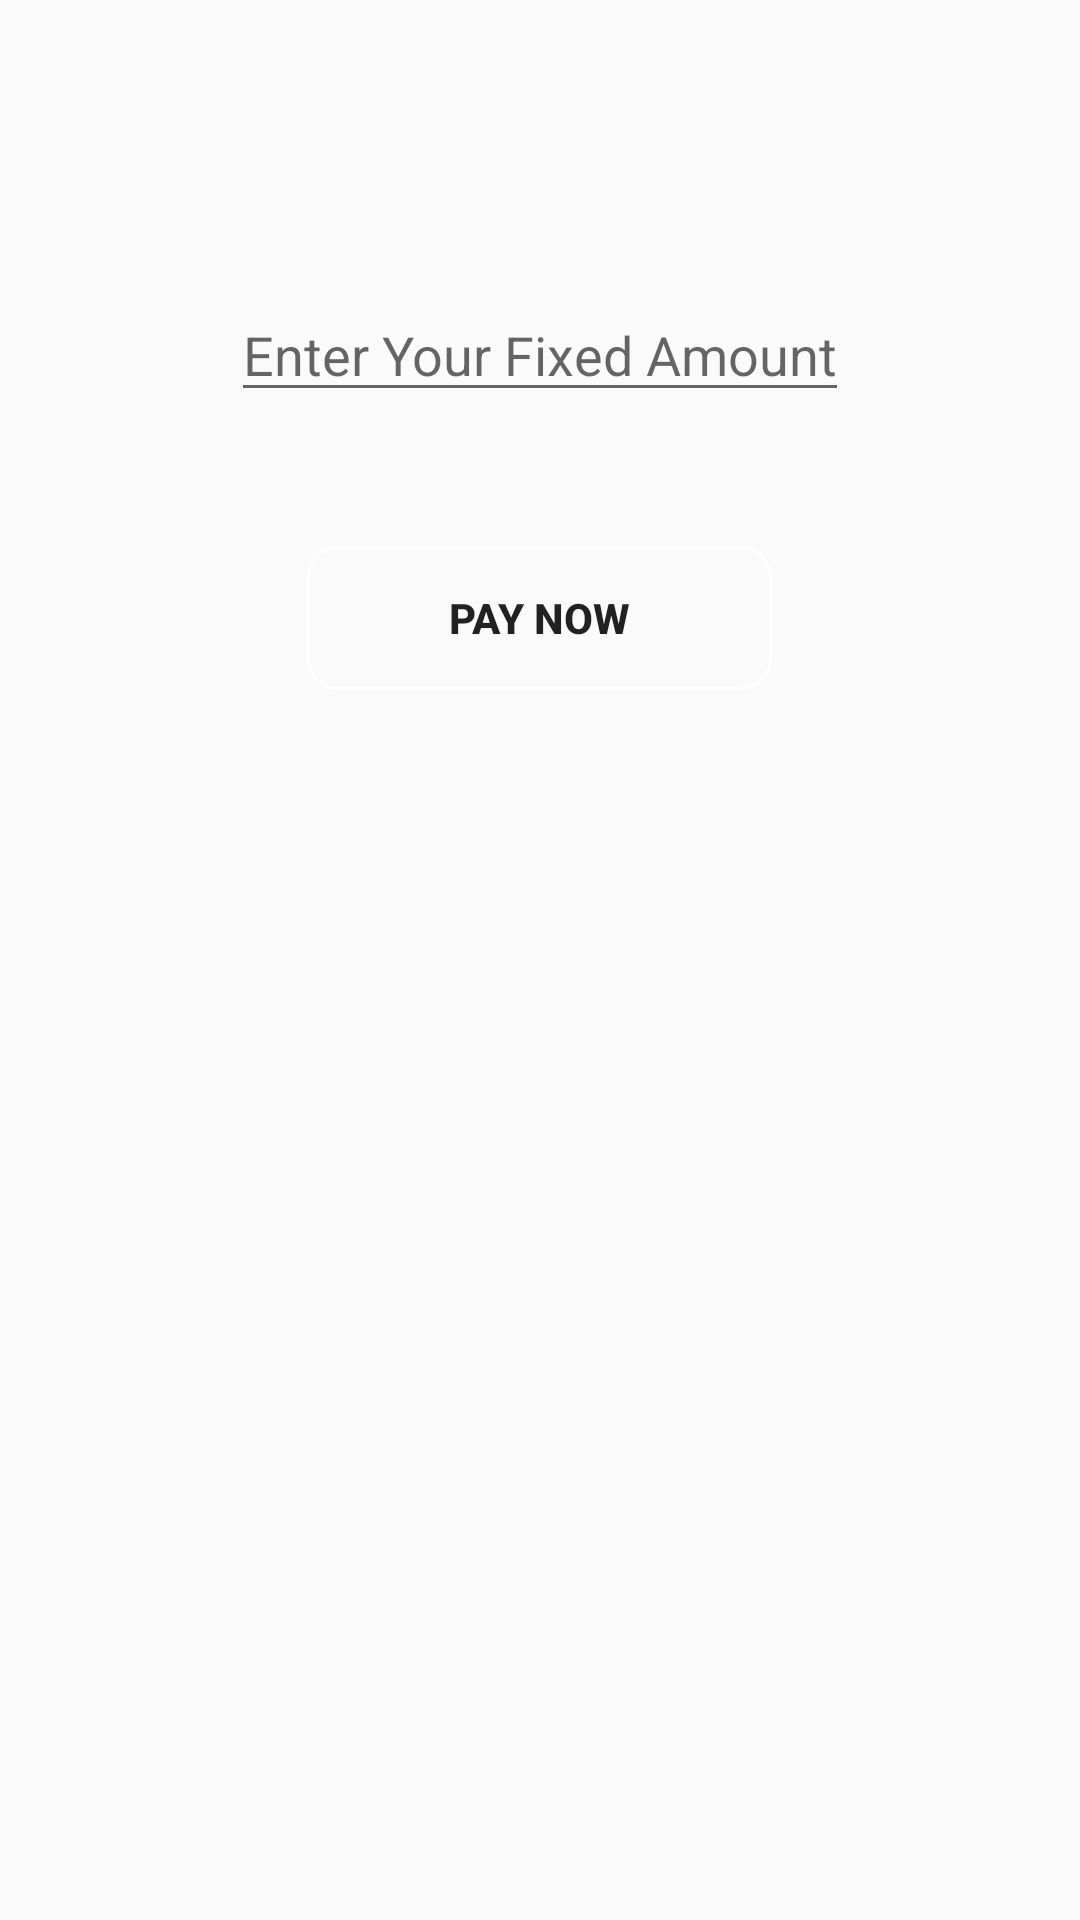

Reconstruct the res/layout file that produces this screen, plus the resources it refers to.
<!-- AndroidManifest.xml: application theme Theme.AppCompat.Light.NoActionBar -->
<!-- res/layout/activity_paymentactivity.xml -->
<?xml version="1.0" encoding="utf-8"?>
<RelativeLayout
    xmlns:android="http://schemas.android.com/apk/res/android"
    xmlns:app="http://schemas.android.com/apk/res-auto"
    xmlns:tools="http://schemas.android.com/tools"
    android:layout_width="match_parent"
    android:layout_height="match_parent"
    android:background="@drawable/background"
    tools:context=".Paymentactivity">


    <EditText
        android:id="@+id/enteramount"
        android:layout_width="wrap_content"
        android:layout_height="wrap_content"
        android:layout_alignParentTop="true"
        android:layout_centerHorizontal="true"
        android:layout_marginTop="96dp"
        android:hint="Enter Your Fixed Amount"
        android:textColor="@color/white"
        android:inputType="number"/>

    <Button
        android:id="@+id/button_pay"
        android:layout_width="155dp"
        android:layout_height="wrap_content"
        android:layout_alignParentTop="true"
        android:layout_centerHorizontal="true"
        android:layout_marginTop="182dp"
        android:background="@drawable/btn_shaped"
        android:text="PAY NOW"
        android:textStyle="bold" />

</RelativeLayout>
<!-- resources referenced by this layout -->
<resources>
  <color name="white">#ffffff</color>
  <!-- drawable btn_shaped (drawable) -->
  <?xml version="1.0" encoding="utf-8"?>
  <shape xmlns:android="http://schemas.android.com/apk/res/android"
      android:padding="16dp"
      android:shape="rectangle">
      <stroke
          android:width="1dp"
          android:color="@android:color/white" />
      <corners android:radius="10dp" />
  </shape>
</resources>
